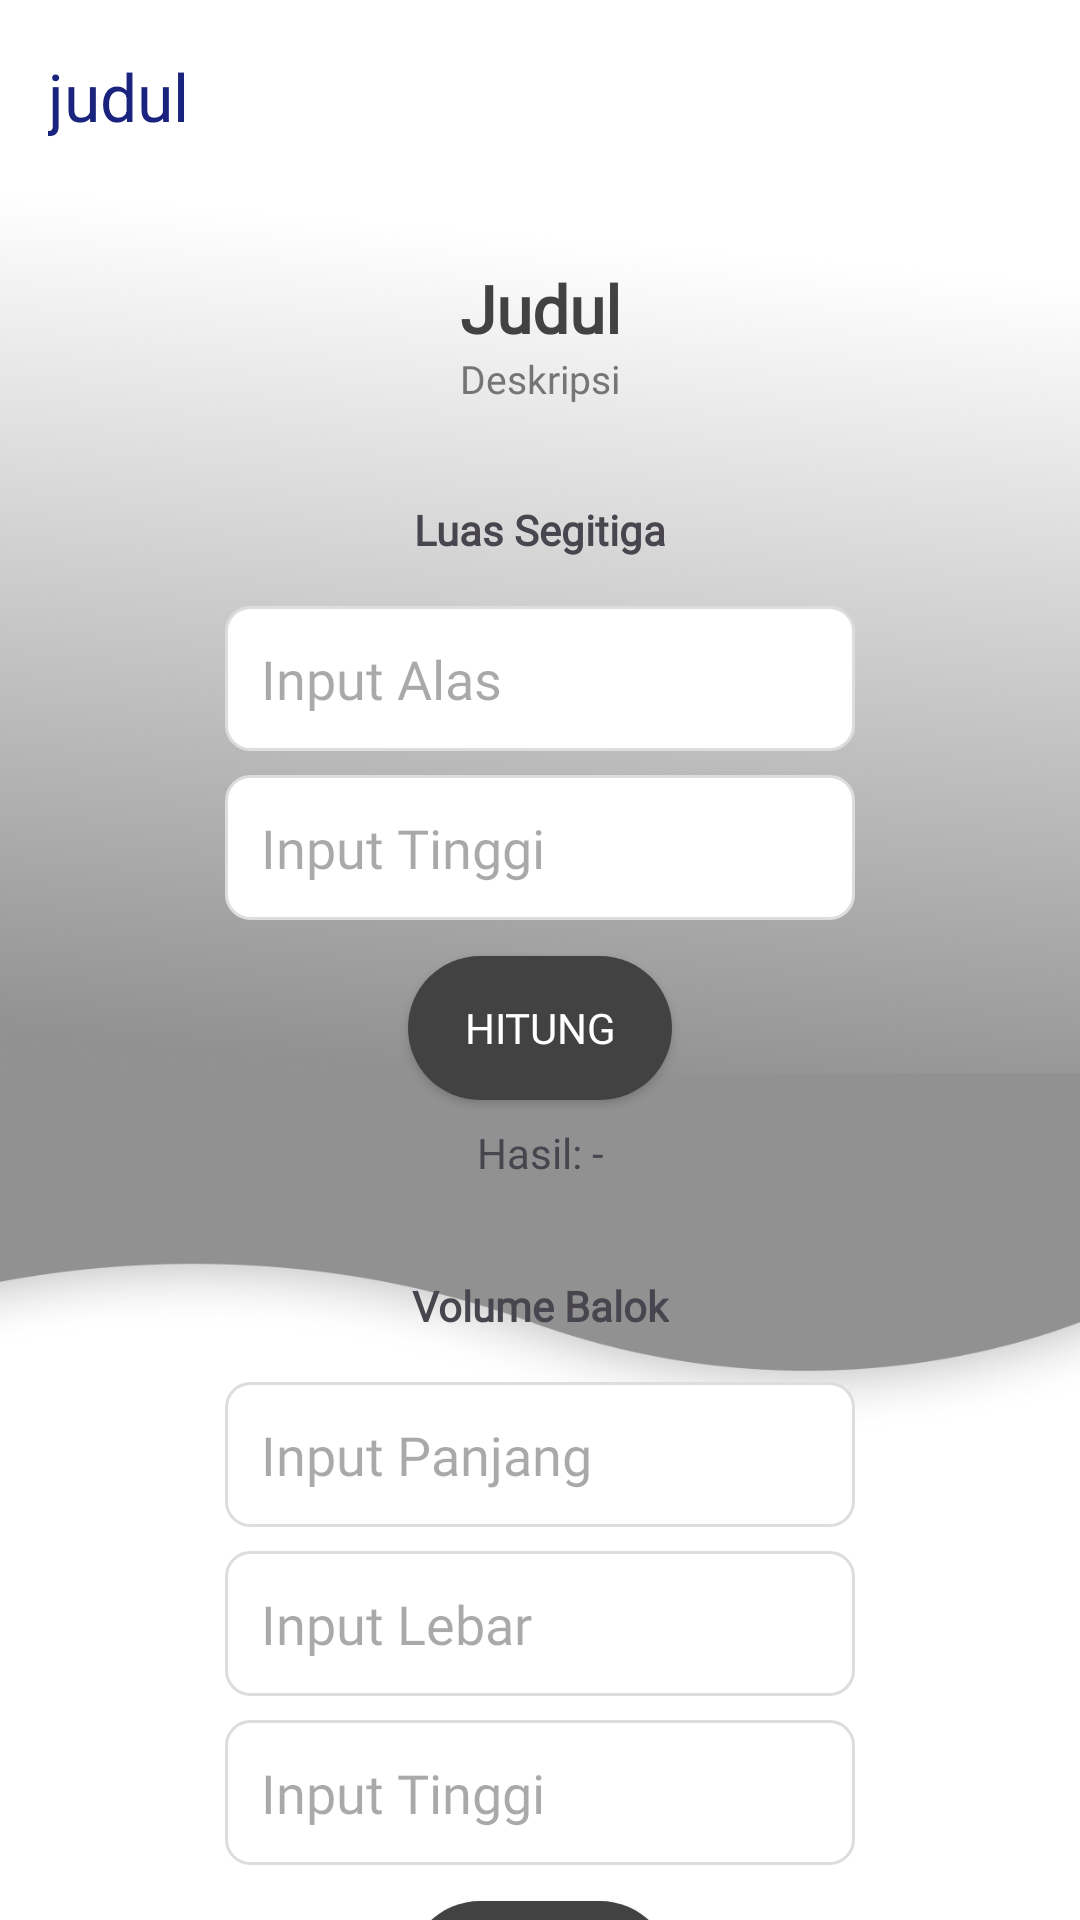

The Android layout XML behind this screen, and the referenced resources:
<!-- AndroidManifest.xml: application theme Theme.Elvinpurple -->
<!-- res/layout/activity_rumus.xml -->
<?xml version="1.0" encoding="utf-8"?>
<androidx.constraintlayout.widget.ConstraintLayout xmlns:android="http://schemas.android.com/apk/res/android"
    xmlns:app="http://schemas.android.com/apk/res-auto"
    xmlns:tools="http://schemas.android.com/tools"
    android:id="@+id/main"
    android:layout_width="match_parent"
    android:layout_height="match_parent"
    android:background="@color/white"
    tools:context=".Home.RumusActivity">

    
    <com.google.android.material.appbar.MaterialToolbar
        android:id="@+id/toolbarRumus"
        android:layout_width="match_parent"
        android:layout_height="?attr/actionBarSize"
        android:background="@color/white"
        app:title="judul"
        app:titleTextColor="@color/textPrimary"
        app:elevation="4dp"
        app:layout_constraintTop_toTopOf="parent" />

    
    <View
        android:id="@+id/topBackground2"
        android:layout_width="0dp"
        android:layout_height="0dp"
        android:background="@drawable/gradient_bg"
        app:layout_constraintEnd_toEndOf="parent"
        app:layout_constraintHeight_percent="0.7"
        app:layout_constraintStart_toStartOf="parent"
        app:layout_constraintTop_toBottomOf="@id/toolbarRumus" />

    
    <TextView
        android:id="@+id/tvJudul"
        android:layout_width="wrap_content"
        android:layout_height="wrap_content"
        android:layout_marginTop="24dp"
        android:fontFamily="@font/robotomono"
        android:text="Judul"
        android:textColor="@color/agakitem"
        android:textSize="22sp"
        android:textStyle="bold"
        app:layout_constraintEnd_toEndOf="parent"
        app:layout_constraintStart_toStartOf="parent"
        app:layout_constraintTop_toBottomOf="@id/toolbarRumus" />

    <TextView
        android:id="@+id/tvDeskripsi"
        android:layout_width="0dp"
        android:layout_height="wrap_content"
        android:layout_marginHorizontal="40dp"
        android:fontFamily="@font/robotomono"
        android:gravity="center"
        android:text="Deskripsi"
        android:textColor="#757575"
        android:textSize="13sp"
        app:layout_constraintEnd_toEndOf="parent"
        app:layout_constraintStart_toStartOf="parent"
        app:layout_constraintTop_toBottomOf="@+id/tvJudul" />

    

    <TextView
        android:id="@+id/tvLabelSegitiga"
        android:layout_width="wrap_content"
        android:layout_height="wrap_content"
        android:layout_marginTop="32dp"
        android:text="Luas Segitiga"
        android:textStyle="bold"
        android:fontFamily="@font/robotomono"
        app:layout_constraintEnd_toEndOf="parent"
        app:layout_constraintStart_toStartOf="parent"
        app:layout_constraintTop_toBottomOf="@+id/tvDeskripsi" />

    <EditText
        android:id="@+id/etAlasSegitiga"
        android:layout_width="wrap_content"
        android:layout_height="wrap_content"
        android:layout_marginTop="16dp"
        android:background="@drawable/edittext_rounded"
        android:ems="10"
        android:fontFamily="@font/robotomono"
        android:hint="Input Alas"
        android:inputType="numberDecimal"
        android:padding="12dp"
        app:layout_constraintEnd_toEndOf="parent"
        app:layout_constraintStart_toStartOf="parent"
        app:layout_constraintTop_toBottomOf="@+id/tvLabelSegitiga" />

    <EditText
        android:id="@+id/etTinggiSegitiga"
        android:layout_width="wrap_content"
        android:layout_height="wrap_content"
        android:layout_marginTop="8dp"
        android:background="@drawable/edittext_rounded"
        android:ems="10"
        android:hint="Input Tinggi"
        android:fontFamily="@font/robotomono"
        android:inputType="numberDecimal"
        android:padding="12dp"
        app:layout_constraintEnd_toEndOf="parent"
        app:layout_constraintStart_toStartOf="parent"
        app:layout_constraintTop_toBottomOf="@+id/etAlasSegitiga" />

    <Button
        android:id="@+id/btnHitungSegitiga"
        android:layout_width="wrap_content"
        android:layout_height="wrap_content"
        android:layout_marginTop="12dp"
        android:background="@drawable/button_rounded"
        android:text="Hitung"
        android:textColor="@color/white"
        android:fontFamily="@font/robotomono"
        app:layout_constraintEnd_toEndOf="parent"
        app:layout_constraintStart_toStartOf="parent"
        app:layout_constraintTop_toBottomOf="@+id/etTinggiSegitiga" />

    <TextView
        android:id="@+id/tvHasilSegitiga"
        android:layout_width="wrap_content"
        android:layout_height="wrap_content"
        android:layout_marginTop="8dp"
        android:fontFamily="@font/robotomono"
        android:text="Hasil: -"
        app:layout_constraintEnd_toEndOf="parent"
        app:layout_constraintStart_toStartOf="parent"
        app:layout_constraintTop_toBottomOf="@+id/btnHitungSegitiga" />

    

    <TextView
        android:id="@+id/tvLabelBalok"
        android:layout_width="wrap_content"
        android:layout_height="wrap_content"
        android:layout_marginTop="32dp"
        android:text="Volume Balok"
        android:textStyle="bold"
        android:fontFamily="@font/robotomono"
        app:layout_constraintEnd_toEndOf="parent"
        app:layout_constraintStart_toStartOf="parent"
        app:layout_constraintTop_toBottomOf="@+id/tvHasilSegitiga" />

    <EditText
        android:id="@+id/etPanjangBalok"
        android:layout_width="wrap_content"
        android:layout_height="wrap_content"
        android:layout_marginTop="16dp"
        android:ems="10"
        android:hint="Input Panjang"
        android:background="@drawable/edittext_rounded"
        android:fontFamily="@font/robotomono"
        android:inputType="numberDecimal"
        android:padding="12dp"
        app:layout_constraintEnd_toEndOf="parent"
        app:layout_constraintStart_toStartOf="parent"
        app:layout_constraintTop_toBottomOf="@+id/tvLabelBalok" />

    <EditText
        android:id="@+id/etLebarBalok"
        android:layout_width="wrap_content"
        android:layout_height="wrap_content"
        android:layout_marginTop="8dp"
        android:ems="10"
        android:hint="Input Lebar"
        android:inputType="numberDecimal"
        android:background="@drawable/edittext_rounded"
        android:fontFamily="@font/robotomono"
        android:padding="12dp"
        app:layout_constraintEnd_toEndOf="parent"
        app:layout_constraintStart_toStartOf="parent"
        app:layout_constraintTop_toBottomOf="@+id/etPanjangBalok" />

    <EditText
        android:id="@+id/etTinggiBalok"
        android:layout_width="wrap_content"
        android:layout_height="wrap_content"
        android:layout_marginTop="8dp"
        android:background="@drawable/edittext_rounded"
        android:fontFamily="@font/robotomono"
        android:ems="10"
        android:hint="Input Tinggi"
        android:inputType="numberDecimal"
        android:padding="12dp"
        app:layout_constraintEnd_toEndOf="parent"
        app:layout_constraintStart_toStartOf="parent"
        app:layout_constraintTop_toBottomOf="@+id/etLebarBalok" />

    <Button
        android:id="@+id/btnHitungBalok"
        android:layout_width="wrap_content"
        android:layout_height="wrap_content"
        android:layout_marginTop="12dp"
        android:background="@drawable/button_rounded"
        android:text="Hitung"
        android:textColor="@color/white"
        android:fontFamily="@font/robotomono"
        app:layout_constraintEnd_toEndOf="parent"
        app:layout_constraintStart_toStartOf="parent"
        app:layout_constraintTop_toBottomOf="@+id/etTinggiBalok" />

    <TextView
        android:id="@+id/tvHasilBalok"
        android:layout_width="wrap_content"
        android:layout_height="wrap_content"
        android:fontFamily="@font/robotomono"
        android:layout_marginTop="8dp"
        android:text="Hasil: -"
        app:layout_constraintEnd_toEndOf="parent"
        app:layout_constraintStart_toStartOf="parent"
        app:layout_constraintTop_toBottomOf="@+id/btnHitungBalok" />

</androidx.constraintlayout.widget.ConstraintLayout>
<!-- resources referenced by this layout -->
<resources>
  <color name="agakitem">#424242</color>
  <color name="textPrimary">#1A237E</color>
  <color name="white">#FFFFFFFF</color>
  <!-- drawable button_rounded (drawable) -->
  <shape xmlns:android="http://schemas.android.com/apk/res/android">
      <solid android:color="@color/agakitem" />
      <corners android:radius="25dp" />
  </shape>
  <!-- drawable edittext_rounded (drawable) -->
  <shape xmlns:android="http://schemas.android.com/apk/res/android">
      <solid android:color="@color/white" />
      <corners android:radius="8dp" />
      <stroke android:width="1dp" android:color="#DDDDDD" />
  </shape>
  <!-- drawable gradient_bg: png bitmap (drawable, 412783 bytes) -->
  <style name="Theme.Elvinpurple" parent="Base.Theme.Elvinpurple" />
  <style name="Base.Theme.Elvinpurple" parent="Theme.Material3.Light.NoActionBar">
          
          
      </style>
</resources>
